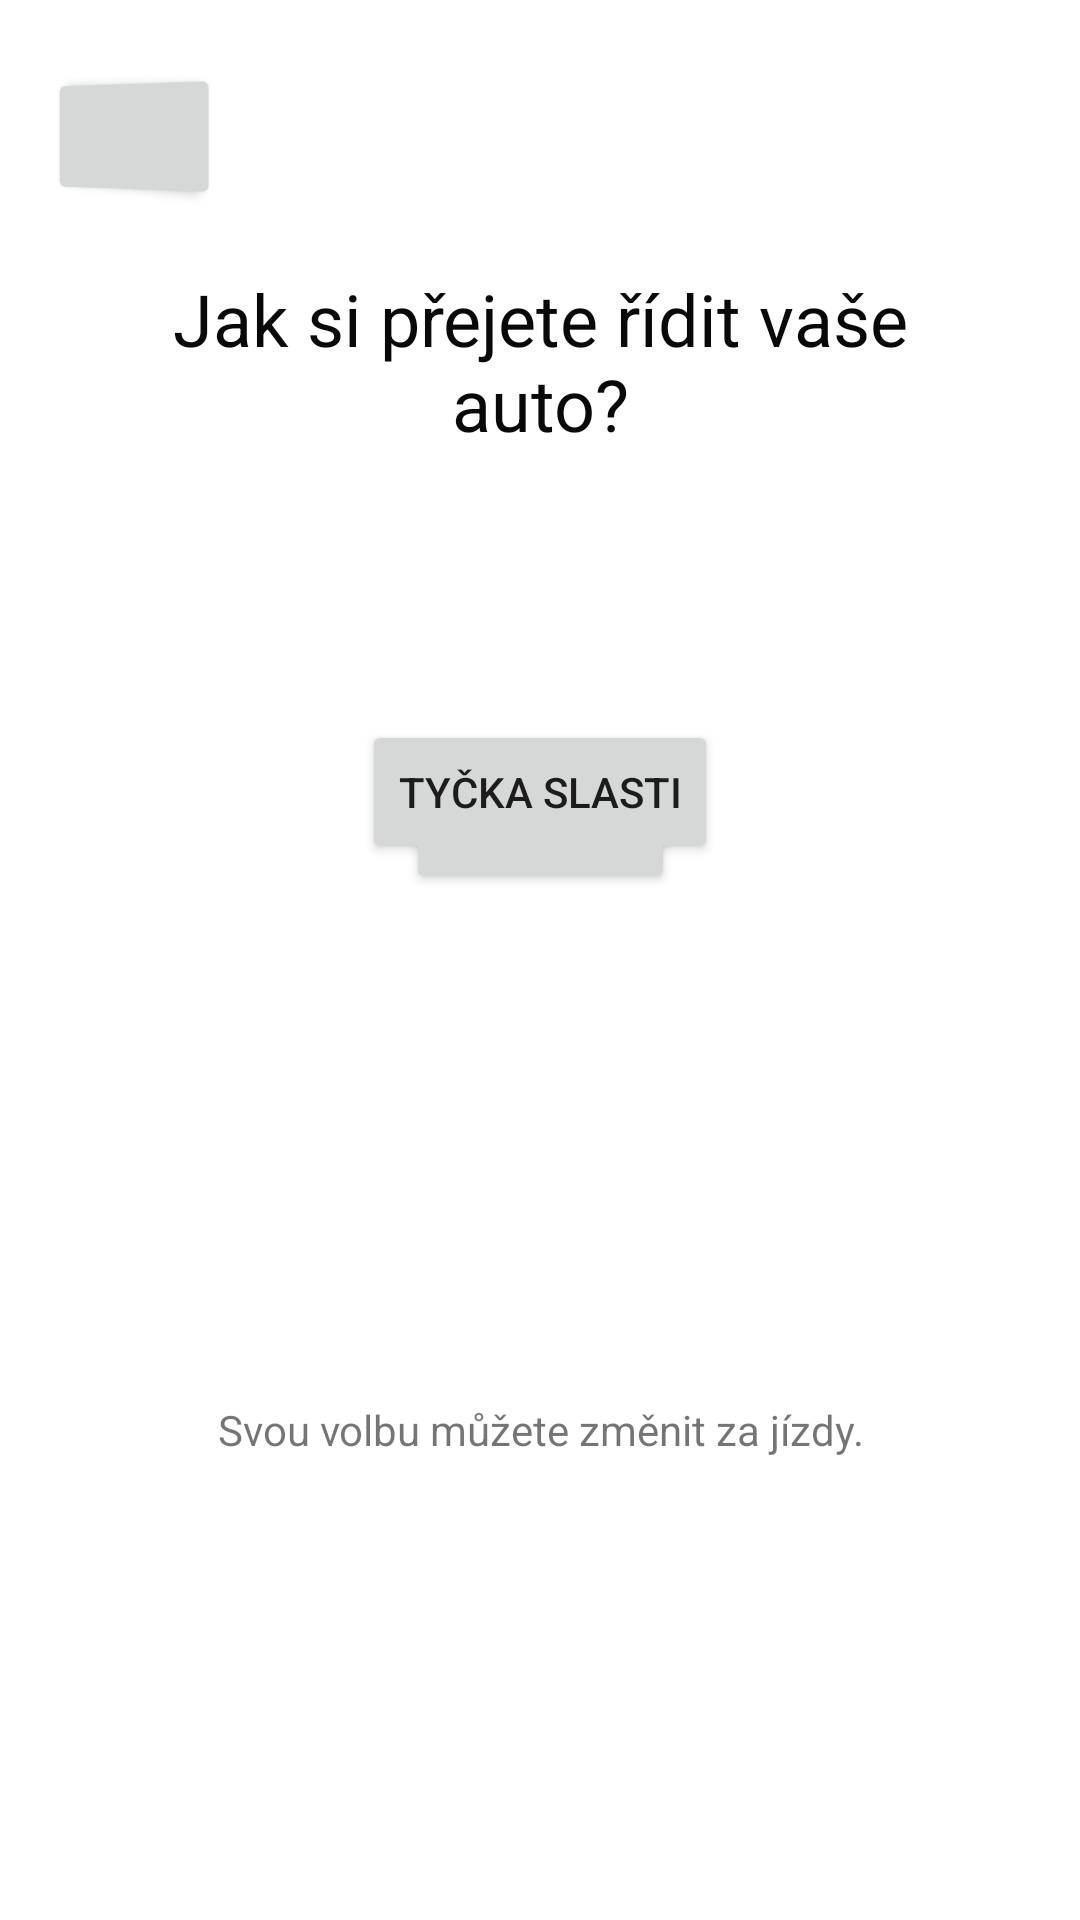

Write the Android layout XML for this screen, with the resource values it uses.
<!-- AndroidManifest.xml: application theme Theme.Hermes -->
<!-- res/layout/activity_control_selection_cz.xml -->
<?xml version="1.0" encoding="utf-8"?>
<androidx.constraintlayout.widget.ConstraintLayout xmlns:android="http://schemas.android.com/apk/res/android"
    xmlns:app="http://schemas.android.com/apk/res-auto"
    xmlns:tools="http://schemas.android.com/tools"
    android:layout_width="match_parent"
    android:layout_height="match_parent"
    tools:context=".ControlSelectionCz">

    <Button
        android:id="@+id/buttonControl"
        android:layout_width="wrap_content"
        android:layout_height="wrap_content"
        android:layout_marginTop="250dp"
        android:text="Tlačítka"
        app:cornerRadius="20sp"
        app:layout_constraintEnd_toEndOf="parent"
        app:layout_constraintStart_toStartOf="parent"
        app:layout_constraintTop_toTopOf="parent" />
    <Button
        android:id="@+id/buttonControlBack"
        android:layout_width="61dp"
        android:layout_height="47dp"
        android:layout_marginStart="13dp"
        android:layout_marginTop="22dp"
        android:rotationY="-21"
        app:cornerRadius="20dp"
        app:icon="?attr/actionModeCloseDrawable"
        app:layout_constraintStart_toStartOf="parent"
        app:layout_constraintTop_toTopOf="parent"/>

    <Button
        android:id="@+id/JoystickButton"
        android:layout_width="wrap_content"
        android:layout_height="wrap_content"
        android:layout_marginBottom="352dp"
        android:text="Tyčka slasti"
        app:cornerRadius="20sp"
        app:layout_constraintBottom_toBottomOf="parent"
        app:layout_constraintEnd_toEndOf="parent"
        app:layout_constraintStart_toStartOf="parent" />

    <TextView
        android:id="@+id/textView4"
        android:layout_width="274dp"
        android:layout_height="74dp"
        android:layout_marginTop="90dp"
        android:text="Jak si přejete řídit vaše auto?"
        android:textAlignment="center"
        android:textColor="#090909"
        android:textSize="24sp"
        app:layout_constraintEnd_toEndOf="parent"
        app:layout_constraintStart_toStartOf="parent"
        app:layout_constraintTop_toTopOf="parent" />

    <TextView
        android:id="@+id/textView9"
        android:layout_width="300dp"
        android:layout_height="32dp"
        android:layout_marginBottom="141dp"
        android:text="Svou volbu můžete změnit za jízdy."
        android:textAlignment="center"
        app:layout_constraintBottom_toBottomOf="parent"
        app:layout_constraintEnd_toEndOf="parent"
        app:layout_constraintStart_toStartOf="parent" />

</androidx.constraintlayout.widget.ConstraintLayout>
<!-- resources referenced by this layout -->
<resources>
  <style name="Theme.Hermes" parent="Theme.MaterialComponents.DayNight.DarkActionBar">
          
          <item name="colorPrimary">#296CA1</item>
          <item name="colorPrimaryVariant">#296CA1</item>
          <item name="colorOnPrimary">@color/white</item>
          
          <item name="colorSecondary">@color/teal_200</item>
          <item name="colorSecondaryVariant">@color/teal_700</item>
          <item name="colorOnSecondary">@color/black</item>
          
          <item name="android:statusBarColor" tools:targetApi="l">?attr/colorPrimaryVariant</item>
          
      </style>
  <!-- not gathered from this repository: default colours our renderer supplied (Android Studio template values) -->
  <color name="teal_200">#FF03DAC5</color>
  <color name="teal_700">#FF018786</color>
  <color name="black">#FF000000</color>
  <color name="white">#FFFFFFFF</color>
</resources>
